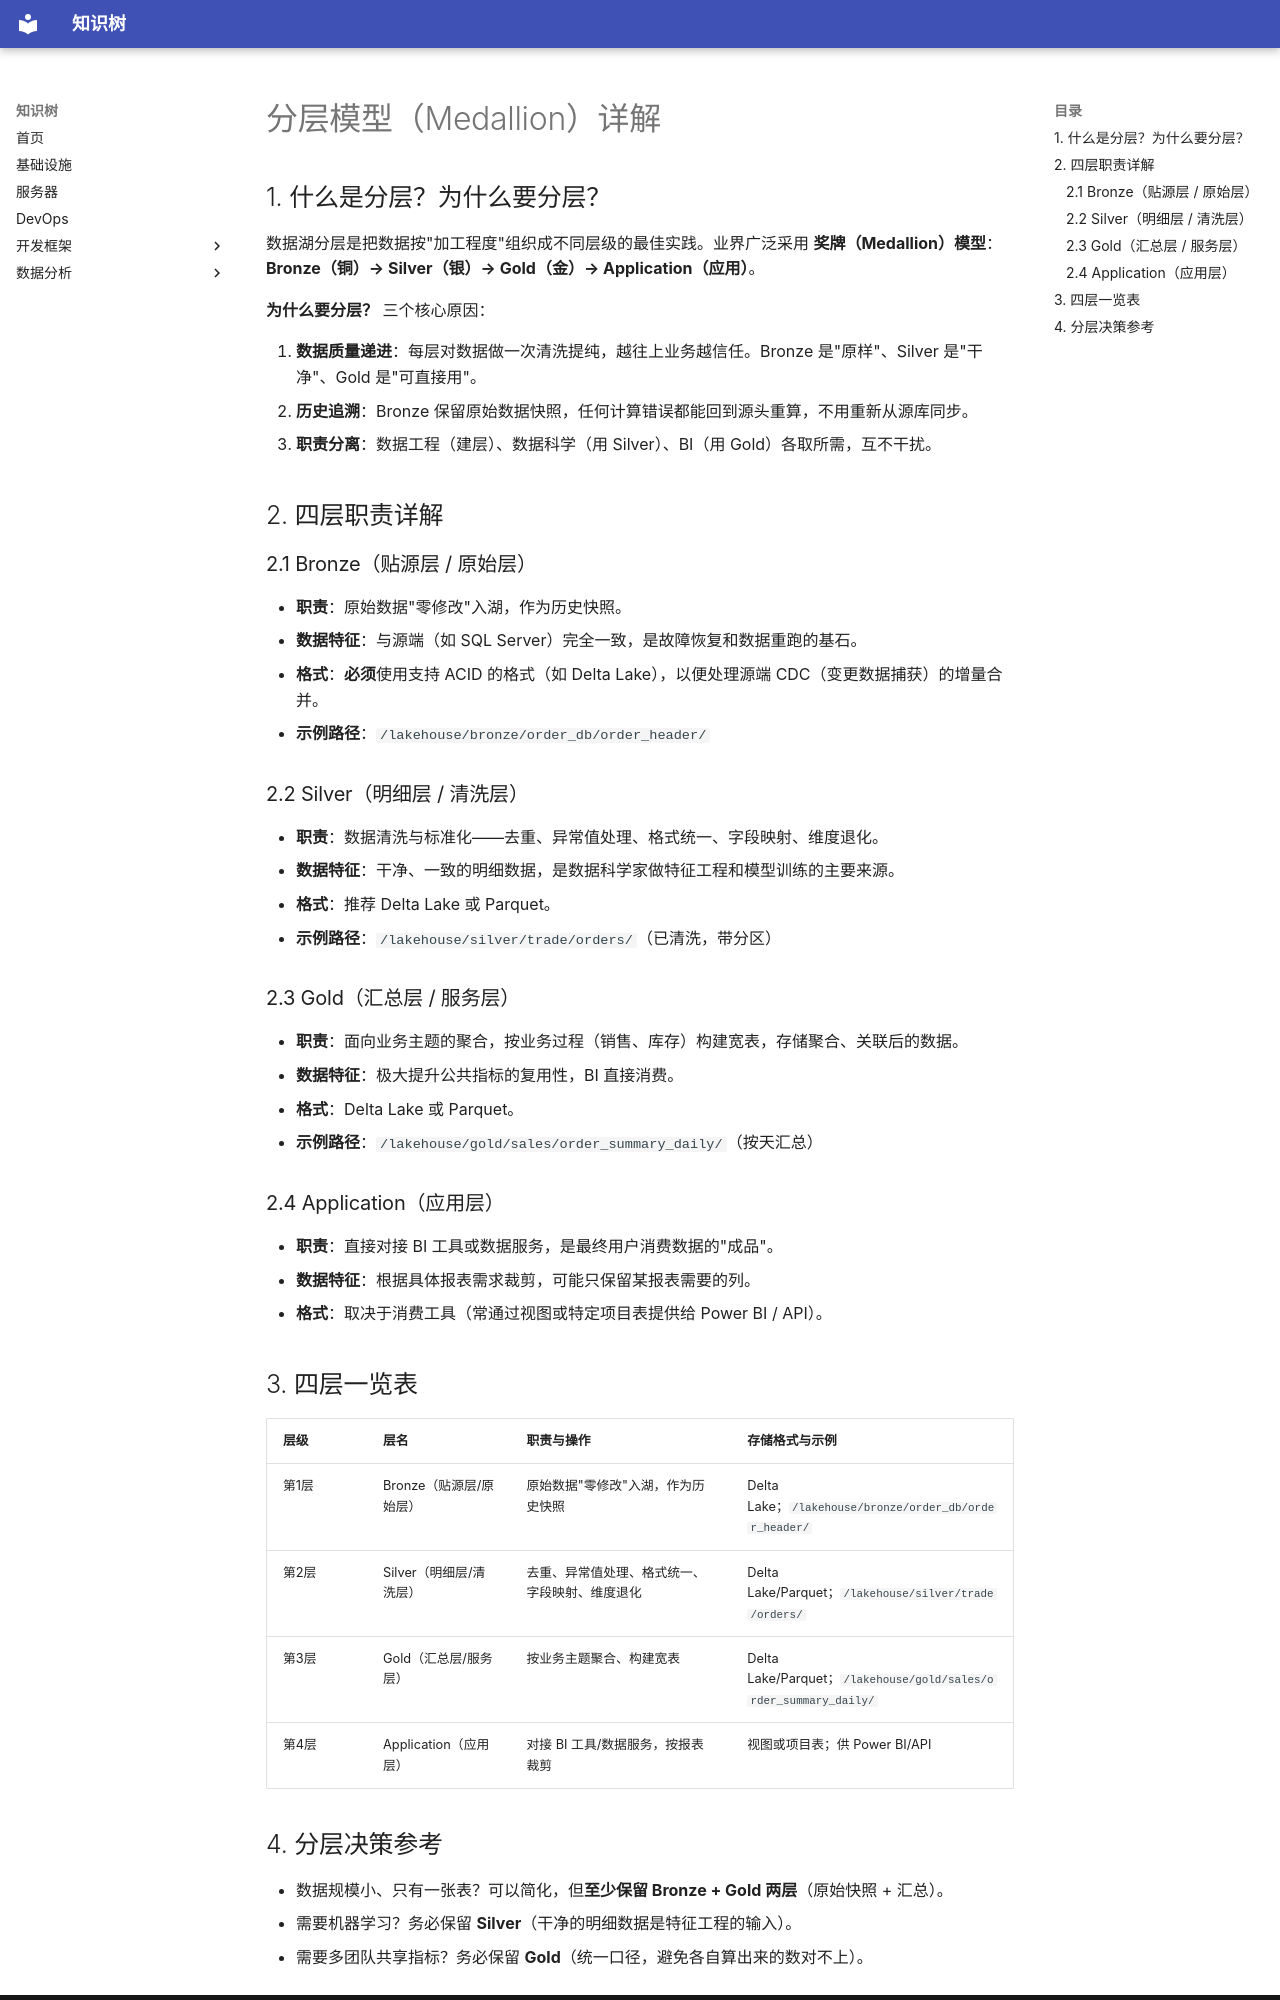

repository: Qinthe/knowledge_base · page: data_analysis/data_lake/modeling/layered-architecture/index.html · generator: mkdocs

# 分层模型（Medallion）详解

## 1. 什么是分层？为什么要分层？

数据湖分层是把数据按"加工程度"组织成不同层级的最佳实践。业界广泛采用 **奖牌（Medallion）模型**：**Bronze（铜）→ Silver（银）→ Gold（金）→ Application（应用）**。

**为什么要分层？** 三个核心原因：

1. **数据质量递进**：每层对数据做一次清洗提纯，越往上业务越信任。Bronze 是"原样"、Silver 是"干净"、Gold 是"可直接用"。
2. **历史追溯**：Bronze 保留原始数据快照，任何计算错误都能回到源头重算，不用重新从源库同步。
3. **职责分离**：数据工程（建层）、数据科学（用 Silver）、BI（用 Gold）各取所需，互不干扰。

## 2. 四层职责详解

### 2.1 Bronze（贴源层 / 原始层）

- **职责**：原始数据"零修改"入湖，作为历史快照。
- **数据特征**：与源端（如 SQL Server）完全一致，是故障恢复和数据重跑的基石。
- **格式**：**必须**使用支持 ACID 的格式（如 Delta Lake），以便处理源端 CDC（变更数据捕获）的增量合并。
- **示例路径**：`/lakehouse/bronze/order_db/order_header/`

### 2.2 Silver（明细层 / 清洗层）

- **职责**：数据清洗与标准化——去重、异常值处理、格式统一、字段映射、维度退化。
- **数据特征**：干净、一致的明细数据，是数据科学家做特征工程和模型训练的主要来源。
- **格式**：推荐 Delta Lake 或 Parquet。
- **示例路径**：`/lakehouse/silver/trade/orders/`（已清洗，带分区）

### 2.3 Gold（汇总层 / 服务层）

- **职责**：面向业务主题的聚合，按业务过程（销售、库存）构建宽表，存储聚合、关联后的数据。
- **数据特征**：极大提升公共指标的复用性，BI 直接消费。
- **格式**：Delta Lake 或 Parquet。
- **示例路径**：`/lakehouse/gold/sales/order_summary_daily/`（按天汇总）

### 2.4 Application（应用层）

- **职责**：直接对接 BI 工具或数据服务，是最终用户消费数据的"成品"。
- **数据特征**：根据具体报表需求裁剪，可能只保留某报表需要的列。
- **格式**：取决于消费工具（常通过视图或特定项目表提供给 Power BI / API）。

## 3. 四层一览表

| 层级 | 层名 | 职责与操作 | 存储格式与示例 |
| :--- | :--- | :--- | :--- |
| 第1层 | Bronze（贴源层/原始层） | 原始数据"零修改"入湖，作为历史快照 | Delta Lake；`/lakehouse/bronze/order_db/order_header/` |
| 第2层 | Silver（明细层/清洗层） | 去重、异常值处理、格式统一、字段映射、维度退化 | Delta Lake/Parquet；`/lakehouse/silver/trade/orders/` |
| 第3层 | Gold（汇总层/服务层） | 按业务主题聚合、构建宽表 | Delta Lake/Parquet；`/lakehouse/gold/sales/order_summary_daily/` |
| 第4层 | Application（应用层） | 对接 BI 工具/数据服务，按报表裁剪 | 视图或项目表；供 Power BI/API |
